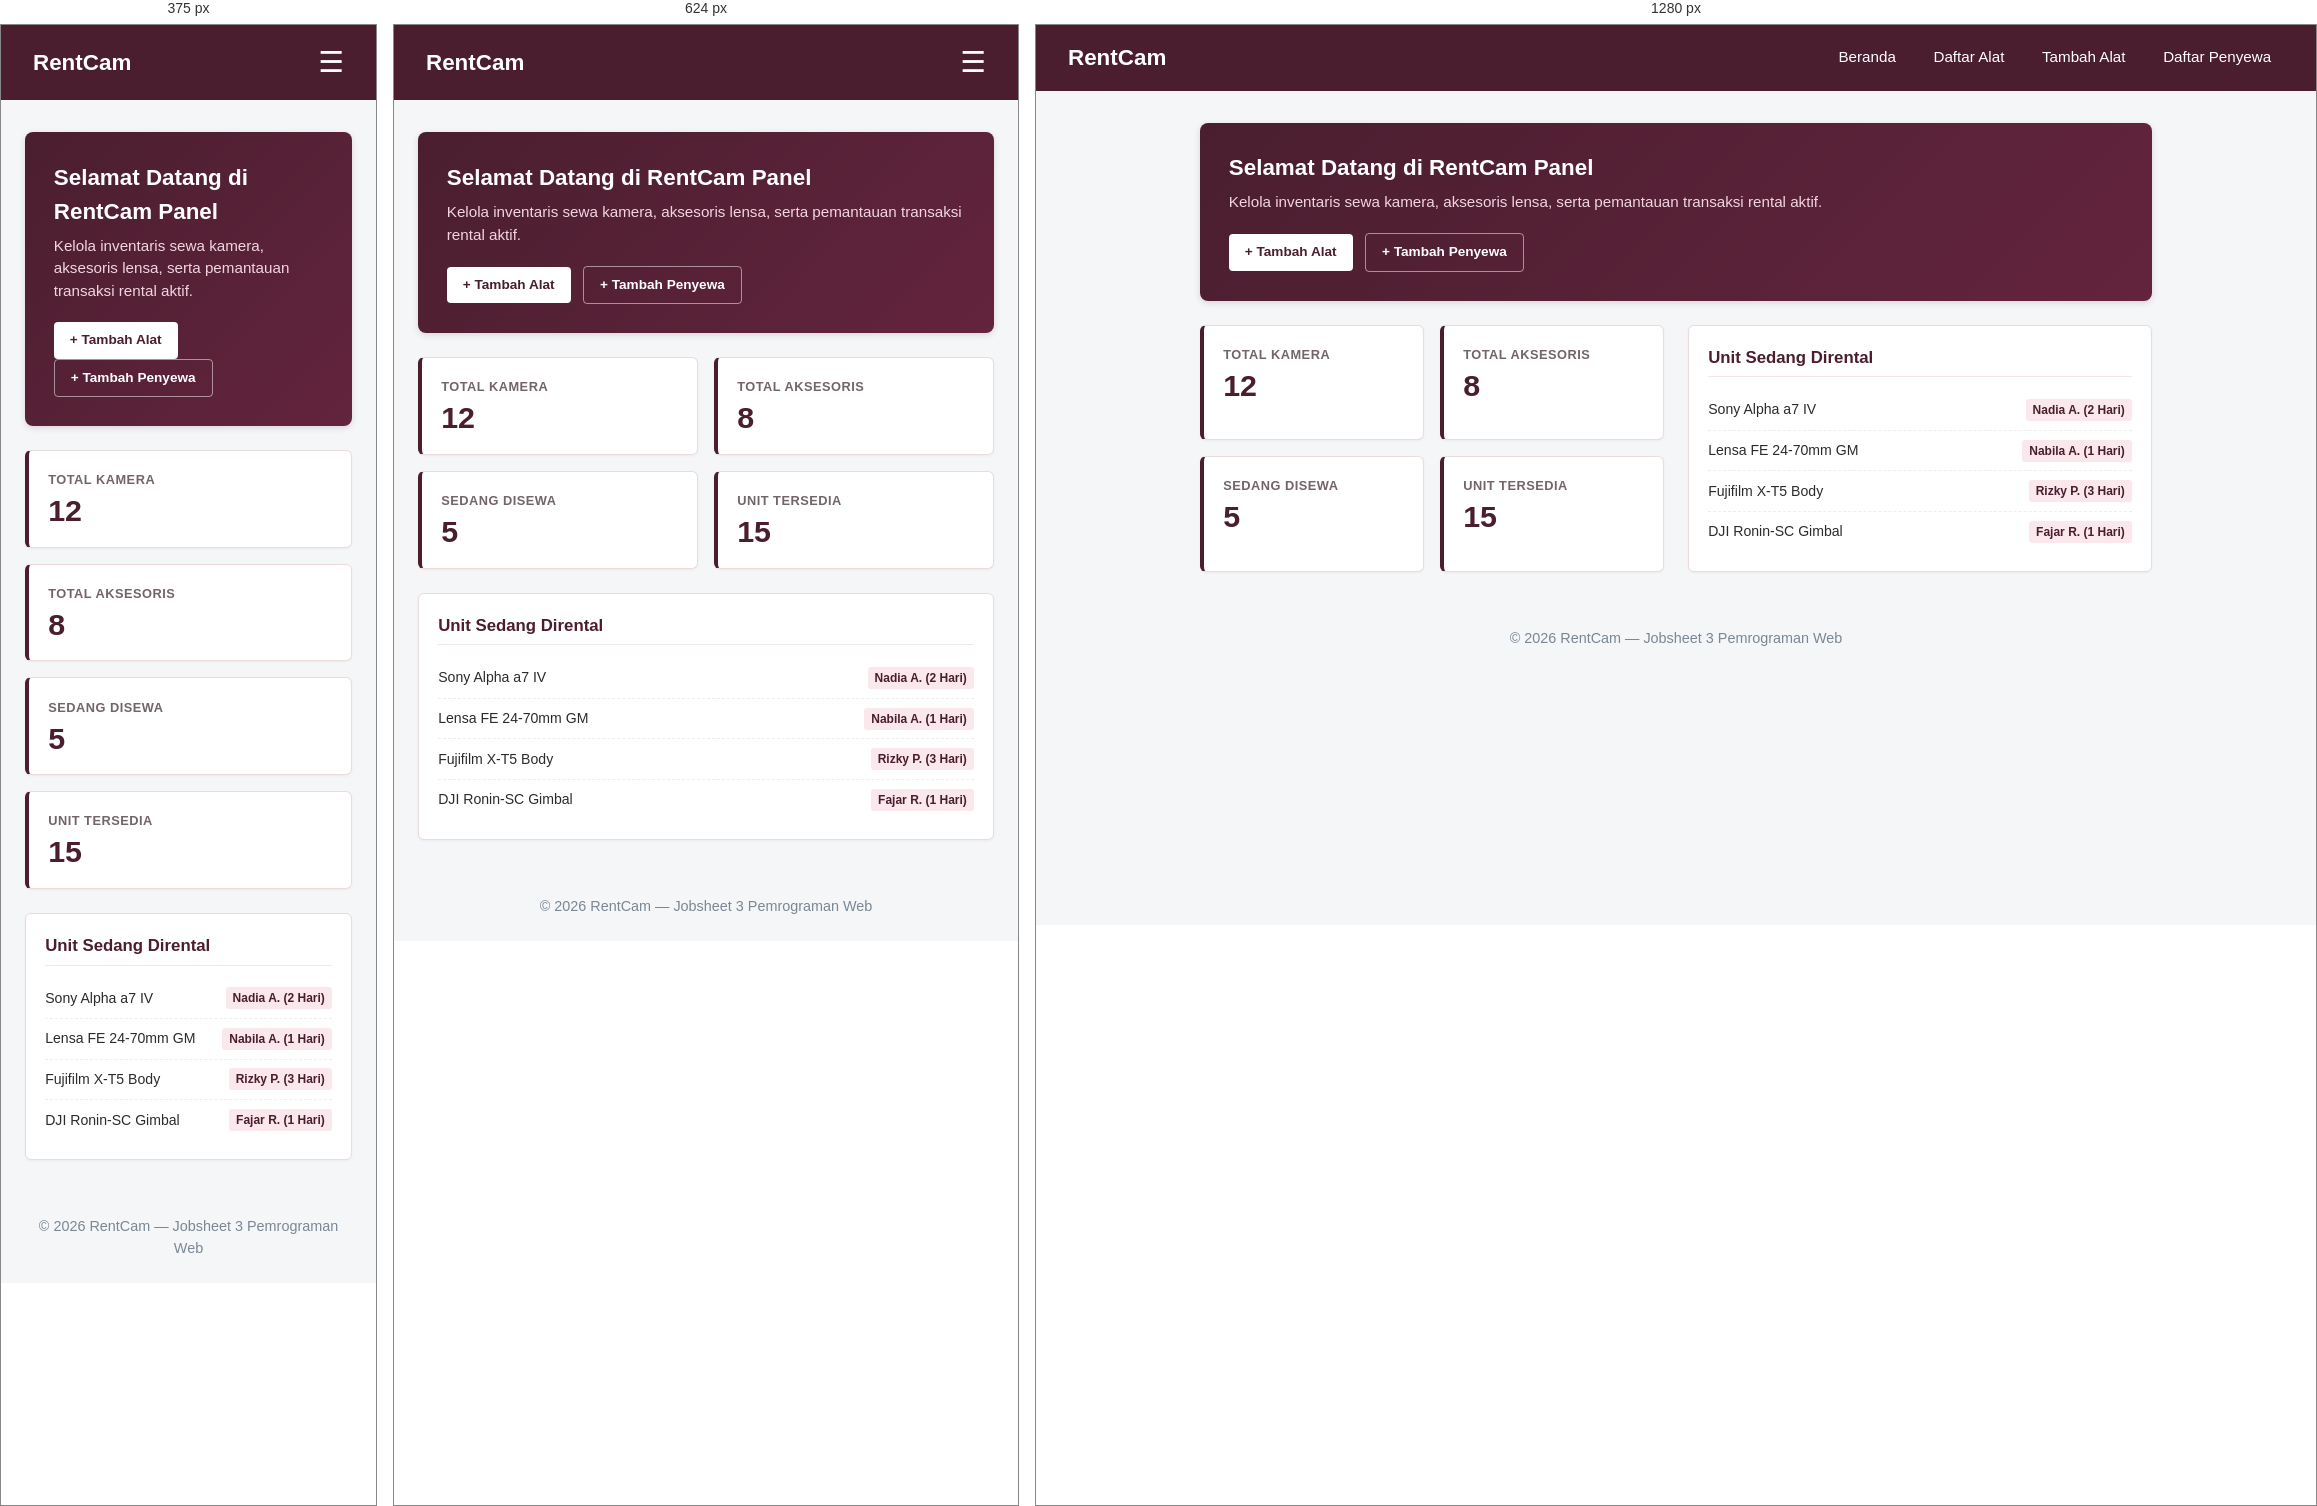
Rendered at 375 px, 624 px and 1280 px, left to right.

<!-- file: index.html -->
<!DOCTYPE html>
<html lang="id">
<head>
    <meta charset="UTF-8">
    <meta name="viewport" content="width=device-width, initial-scale=1.0">
    <title>RentCam | Dashboard</title>
    <link rel="stylesheet" href="assets/css/style.css">
</head>
<body>
    <header>
        <h1>RentCam</h1>

        <input type="checkbox" id="nav-toggle" class="nav-toggle">
        <label for="nav-toggle" class="nav-toggle-label">&#9776;</label>

        <nav>
            <ul>
                <li><a href="index.html">Beranda</a></li>
                <li><a href="alat/list.html">Daftar Alat</a></li>
                <li><a href="alat/tambah.html">Tambah Alat</a></li>
                <li><a href="penyewa/list.html">Daftar Penyewa</a></li>
            </ul>
        </nav>
    </header>

    <main>
        <section class="hero-banner">
            <h2>Selamat Datang di RentCam Panel</h2>
            <p>Kelola inventaris sewa kamera, aksesoris lensa, serta pemantauan transaksi rental aktif.</p>
            <div class="quick-links">
                <a href="alat/tambah.html">+ Tambah Alat</a>
                <a href="penyewa/tambah.html" class="btn-outline">+ Tambah Penyewa</a>
            </div>
        </section>

        <section class="dashboard-grid">
            <div class="stats-container">
                <article class="metric-card">
                    <h3>Total Kamera</h3>
                    <p>12</p>
                </article>

                <article class="metric-card">
                    <h3>Total Aksesoris</h3>
                    <p>8</p>
                </article>

                <article class="metric-card">
                    <h3>Sedang Disewa</h3>
                    <p>5</p>
                </article>

                <article class="metric-card">
                    <h3>Unit Tersedia</h3>
                    <p>15</p>
                </article>
            </div>

            <article class="activity-card">
                <h3>Unit Sedang Dirental</h3>
                <ul class="activity-list">
                    <li>
                        <span>Sony Alpha a7 IV</span>
                        <span class="status-tag">Nadia A. (2 Hari)</span>
                    </li>
                    <li>
                        <span>Lensa FE 24-70mm GM</span>
                        <span class="status-tag">Nabila A. (1 Hari)</span>
                    </li>
                    <li>
                        <span>Fujifilm X-T5 Body</span>
                        <span class="status-tag">Rizky P. (3 Hari)</span>
                    </li>
                    <li>
                        <span>DJI Ronin-SC Gimbal</span>
                        <span class="status-tag">Fajar R. (1 Hari)</span>
                    </li>
                </ul>
            </article>

        </section>
    </main>

    <footer>
        <p>&copy; 2026 RentCam &mdash; Jobsheet 3 Pemrograman Web</p>
    </footer>
    
</body>
</html>

/* @media block from assets/css/style.css */
@media (max-width: 768px) {
    header {
        position: relative;
        flex-wrap: wrap;
    }

    .nav-toggle-label {
        display: block;
    }

    header nav {
        display: none !important;
        width: 100%;
        background-color: #381522;
        margin-top: 1rem;
        border-radius: 6px;
        padding: 0.8rem 1rem;
    }

    .nav-toggle:checked ~ nav {
        display: block !important;
    }

    header nav ul {
        flex-direction: column;
        align-items: flex-start;
        gap: 0.6rem;
    }

    header nav a {
        display: block;
        width: 100%;
        padding: 0.4rem 0.6rem;
    }

    .dashboard-grid {
        grid-template-columns: 1fr;
    }

    .form-row {
        grid-template-columns: 1fr;
    }

    .table-toolbar {
        flex-direction: column;
        align-items: stretch;
    }

    .table-toolbar .filter-group {
        flex-direction: column;
    }

    form input[type="text"],
    form input[type="number"],
    form input[type="tel"],
    form select {
        max-width: 100%;
    }
}

/* @media block from assets/css/style.css */
@media (max-width: 480px) {
    .stats-container {
        grid-template-columns: 1fr;
    }
}